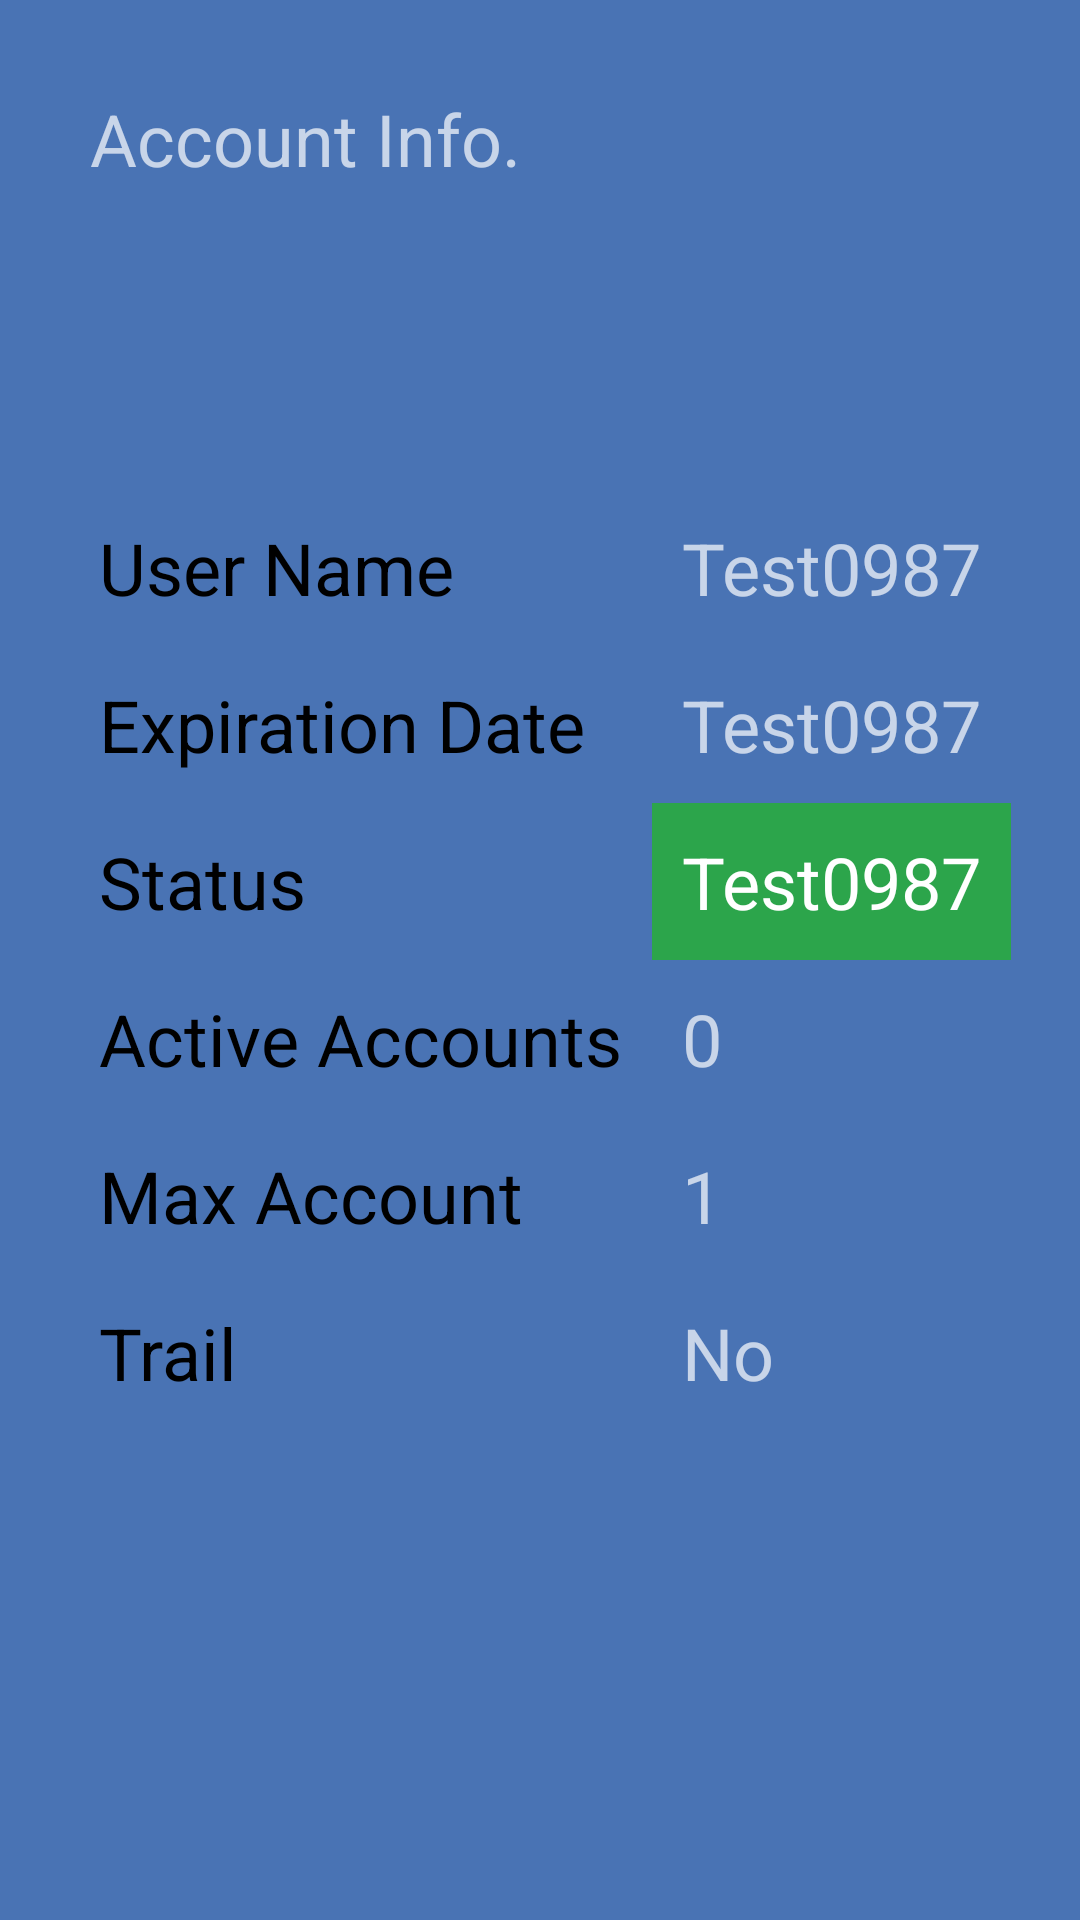

Here is an Android app screen rendered from its layout file. Give the layout XML and the strings, colors and styles it references.
<!-- AndroidManifest.xml: application theme AppTheme -->
<!-- res/layout/activity_account_actvity.xml -->
<?xml version="1.0" encoding="utf-8"?>
<RelativeLayout xmlns:android="http://schemas.android.com/apk/res/android"
    xmlns:app="http://schemas.android.com/apk/res-auto"
    xmlns:tools="http://schemas.android.com/tools"
    android:layout_width="match_parent"
    android:layout_height="match_parent"
    android:background="#4973B4"
    tools:context=".AccountActvity">

    <ScrollView
        android:layout_width="wrap_content"
        android:layout_height="wrap_content"
        android:layout_centerInParent="true">

        <LinearLayout
            android:layout_width="wrap_content"
            android:layout_height="wrap_content"
            android:layout_centerInParent="false"
            android:foregroundGravity="center"
            android:gravity="center"
            android:orientation="vertical">

            <LinearLayout
                android:layout_width="match_parent"
                android:layout_height="match_parent"
                android:layout_weight="1"
                android:orientation="horizontal">

                <LinearLayout
                    android:layout_width="wrap_content"
                    android:layout_height="wrap_content"
                    android:orientation="vertical">

                    <TextView
                        android:id="@+id/textViedw3"
                        android:layout_width="wrap_content"
                        android:layout_height="wrap_content"
                        android:layout_gravity="left"
                        android:padding="10dp"
                        android:text="User Name"
                        android:textColor="@android:color/black"
                        android:textSize="24sp" />

                    <TextView
                        android:id="@+id/textViewe3"
                        android:layout_width="wrap_content"
                        android:layout_height="wrap_content"
                        android:layout_gravity="left"
                        android:padding="10dp"
                        android:text="Expiration Date"
                        android:textColor="@android:color/black"
                        android:textSize="24sp" />

                    <TextView
                        android:id="@+id/textViewwe3"
                        android:layout_width="wrap_content"
                        android:layout_height="wrap_content"
                        android:layout_gravity="left"
                        android:padding="10dp"
                        android:text="Status"
                        android:textColor="@android:color/black"
                        android:textSize="24sp" />

                    <TextView
                        android:id="@+id/textView3w"
                        android:layout_width="wrap_content"
                        android:layout_height="wrap_content"
                        android:layout_gravity="left"
                        android:padding="10dp"
                        android:text="Active Accounts"
                        android:textColor="@android:color/black"
                        android:textSize="24sp" />

                    <TextView
                        android:id="@+id/textView3w"
                        android:layout_width="wrap_content"
                        android:layout_height="wrap_content"
                        android:layout_gravity="left"
                        android:padding="10dp"
                        android:text="Max Account "
                        android:textAlignment="viewStart"
                        android:textColor="@android:color/black"
                        android:textSize="24sp" />

                    <TextView
                        android:id="@+id/textView3ww"
                        android:layout_width="wrap_content"
                        android:layout_height="wrap_content"
                        android:layout_gravity="left"
                        android:padding="10dp"
                        android:text="Trail"
                        android:textAlignment="viewStart"
                        android:textColor="@android:color/black"
                        android:textSize="24sp" />
                </LinearLayout>

                <LinearLayout
                    android:layout_width="wrap_content"
                    android:layout_height="wrap_content"
                    android:orientation="vertical">

                    <TextView
                        android:id="@+id/username"
                        android:layout_width="wrap_content"
                        android:layout_height="wrap_content"
                        android:padding="10dp"
                        android:text="Test0987"
                        android:layout_gravity="left"

                        android:textAlignment="viewStart"
                        android:textSize="24sp" />

                    <TextView
                        android:id="@+id/exdate"
                        android:layout_width="wrap_content"
                        android:layout_height="wrap_content"
                        android:padding="10dp"
                        android:text="Test0987"
                        android:layout_gravity="left"

                        android:textAlignment="viewStart"
                        android:textSize="24sp" />

                    <TextView
                        android:id="@+id/status"
                        android:layout_width="wrap_content"
                        android:layout_height="wrap_content"
                        android:background="#9F1CC40C"
                        android:padding="10dp"
                        android:text="Test0987"
                        android:layout_gravity="left"

                        android:textAlignment="viewStart"
                        android:textColor="@color/white"
                        android:textSize="24sp" />

                    <TextView
                        android:id="@+id/activeaccount"
                        android:layout_width="wrap_content"
                        android:layout_height="wrap_content"
                        android:padding="10dp"
                        android:text="0"
                        android:layout_gravity="left"

                        android:textAlignment="viewStart"
                        android:textSize="24sp" />

                    <TextView
                        android:id="@+id/mxaccounte"
                        android:layout_width="wrap_content"
                        android:layout_height="wrap_content"
                        android:padding="10dp"
                        android:text="1"
                        android:layout_gravity="left"
                        android:textAlignment="viewStart"
                        android:textSize="24sp" />

                    <TextView
                        android:id="@+id/trail"
                        android:layout_width="wrap_content"
                        android:layout_height="wrap_content"
                        android:layout_gravity="left"
                        android:padding="10dp"
                        android:text="No"
                        android:textAlignment="viewStart"
                        android:textSize="24sp" />
                </LinearLayout>

            </LinearLayout>
        </LinearLayout>
    </ScrollView>

    <TextView
        android:id="@+id/textView10"
        android:layout_width="wrap_content"
        android:layout_height="wrap_content"
        android:layout_alignParentTop="true"
        android:layout_margin="10dp"
        android:padding="20dp"
        android:text="Account Info."
        android:textSize="24sp" />

</RelativeLayout>
<!-- resources referenced by this layout -->
<resources>
  <style name="AppTheme" parent="@style/Theme.AppCompat.NoActionBar" />
  <!-- not gathered from this repository: default colours our renderer supplied (Android Studio template values) -->
  <color name="white">#FFFFFFFF</color>
</resources>
